The GitHub repository akellasrinivas/hypertensia contains a labelled image folder "Image_for_classification" with 4 categories: hypertensive retinopathy mask, hypertensive retinopathy pre-treatment, non hypertensive retinopathy, non hypertensive retinopathy pre-treatment. Examples follow, each with its label.

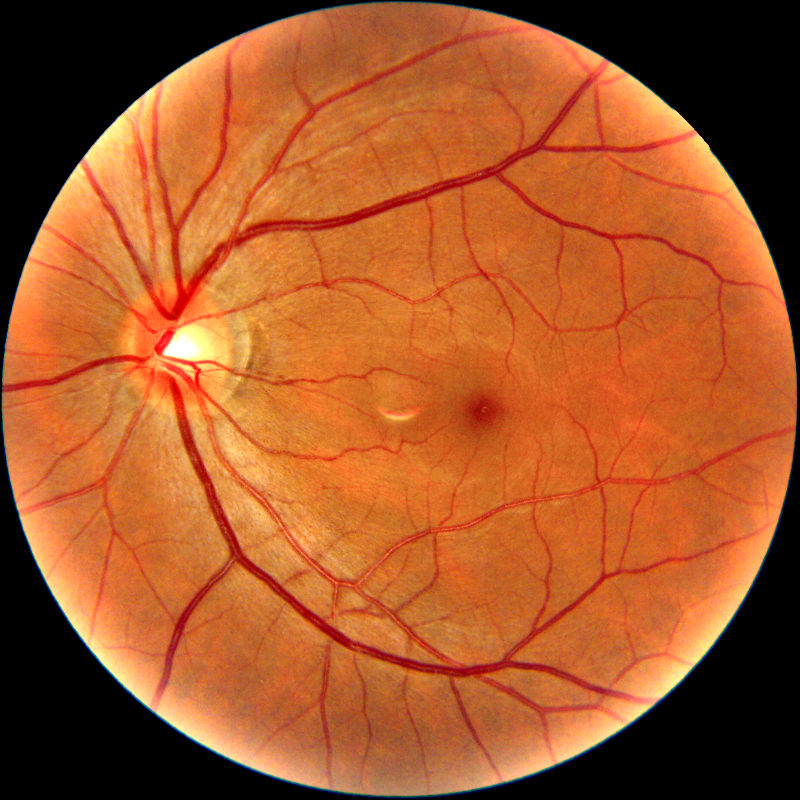
Label: hypertensive retinopathy pre-treatment

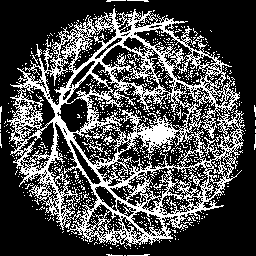
Label: hypertensive retinopathy mask

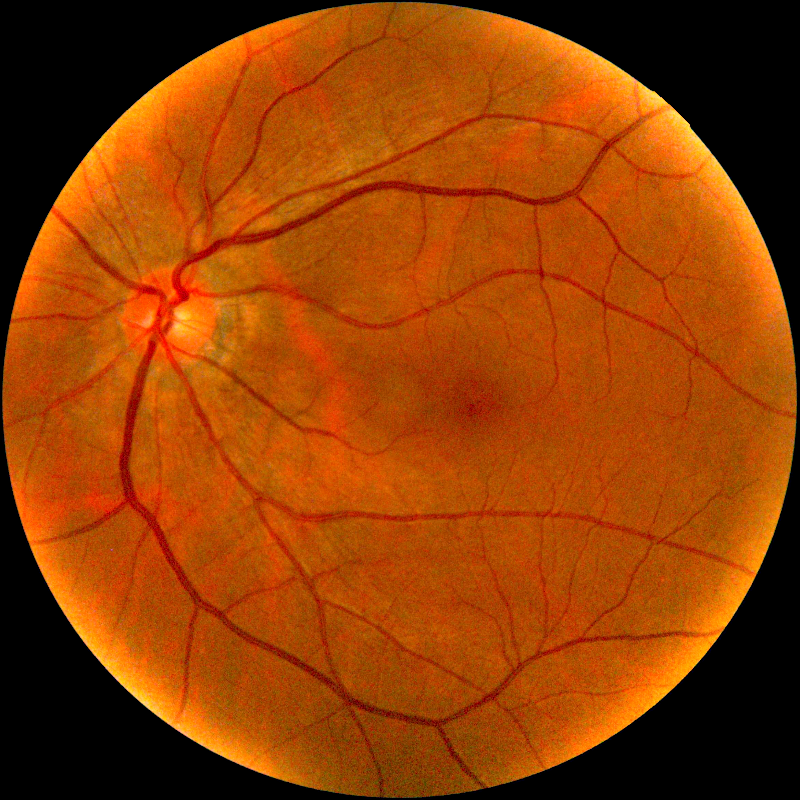
Label: non hypertensive retinopathy pre-treatment

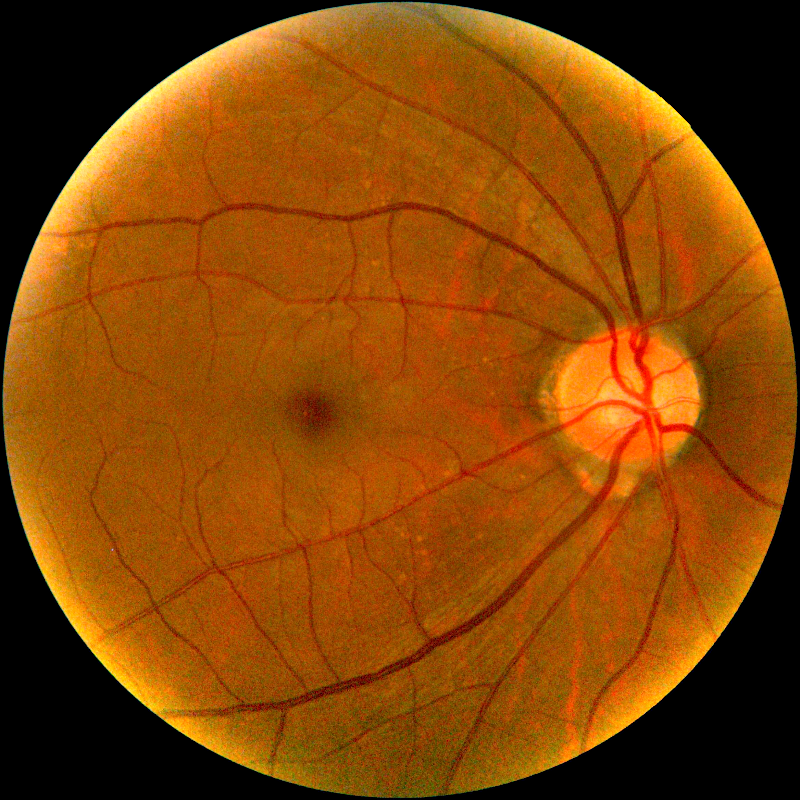
Label: hypertensive retinopathy pre-treatment

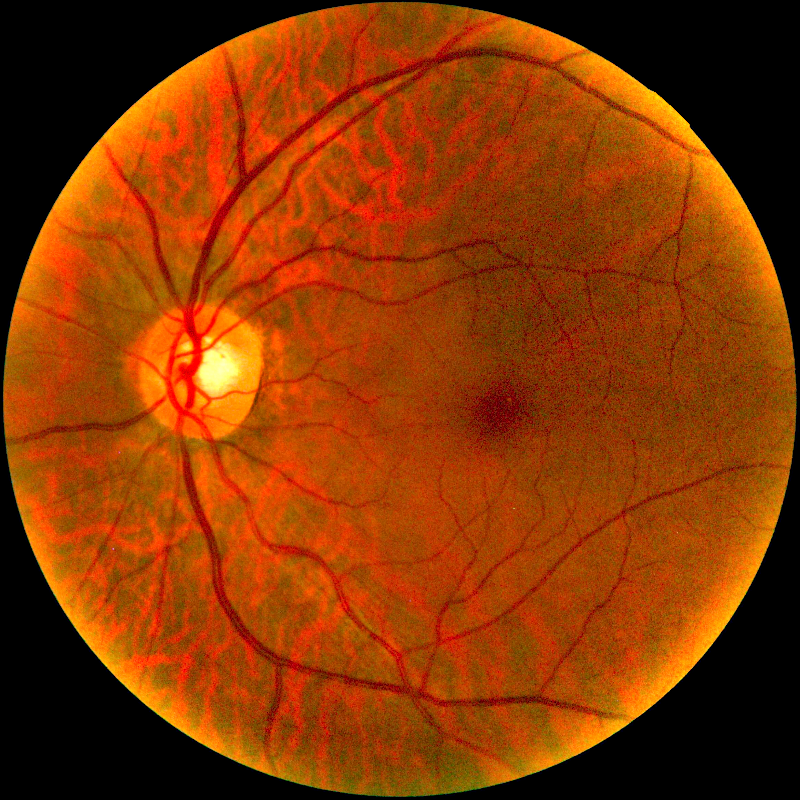
Label: non hypertensive retinopathy pre-treatment

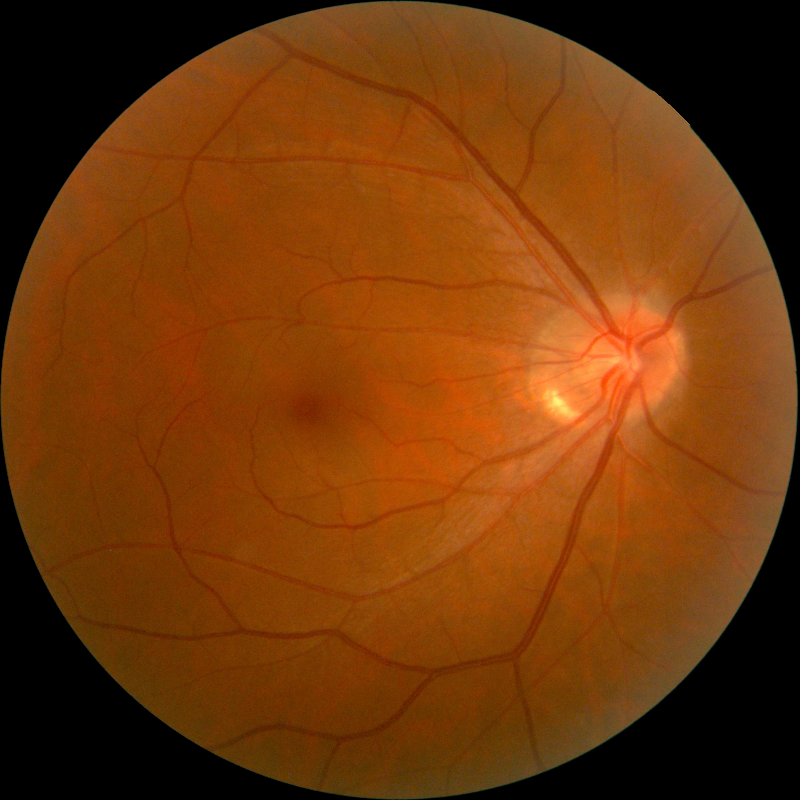
Label: non hypertensive retinopathy
